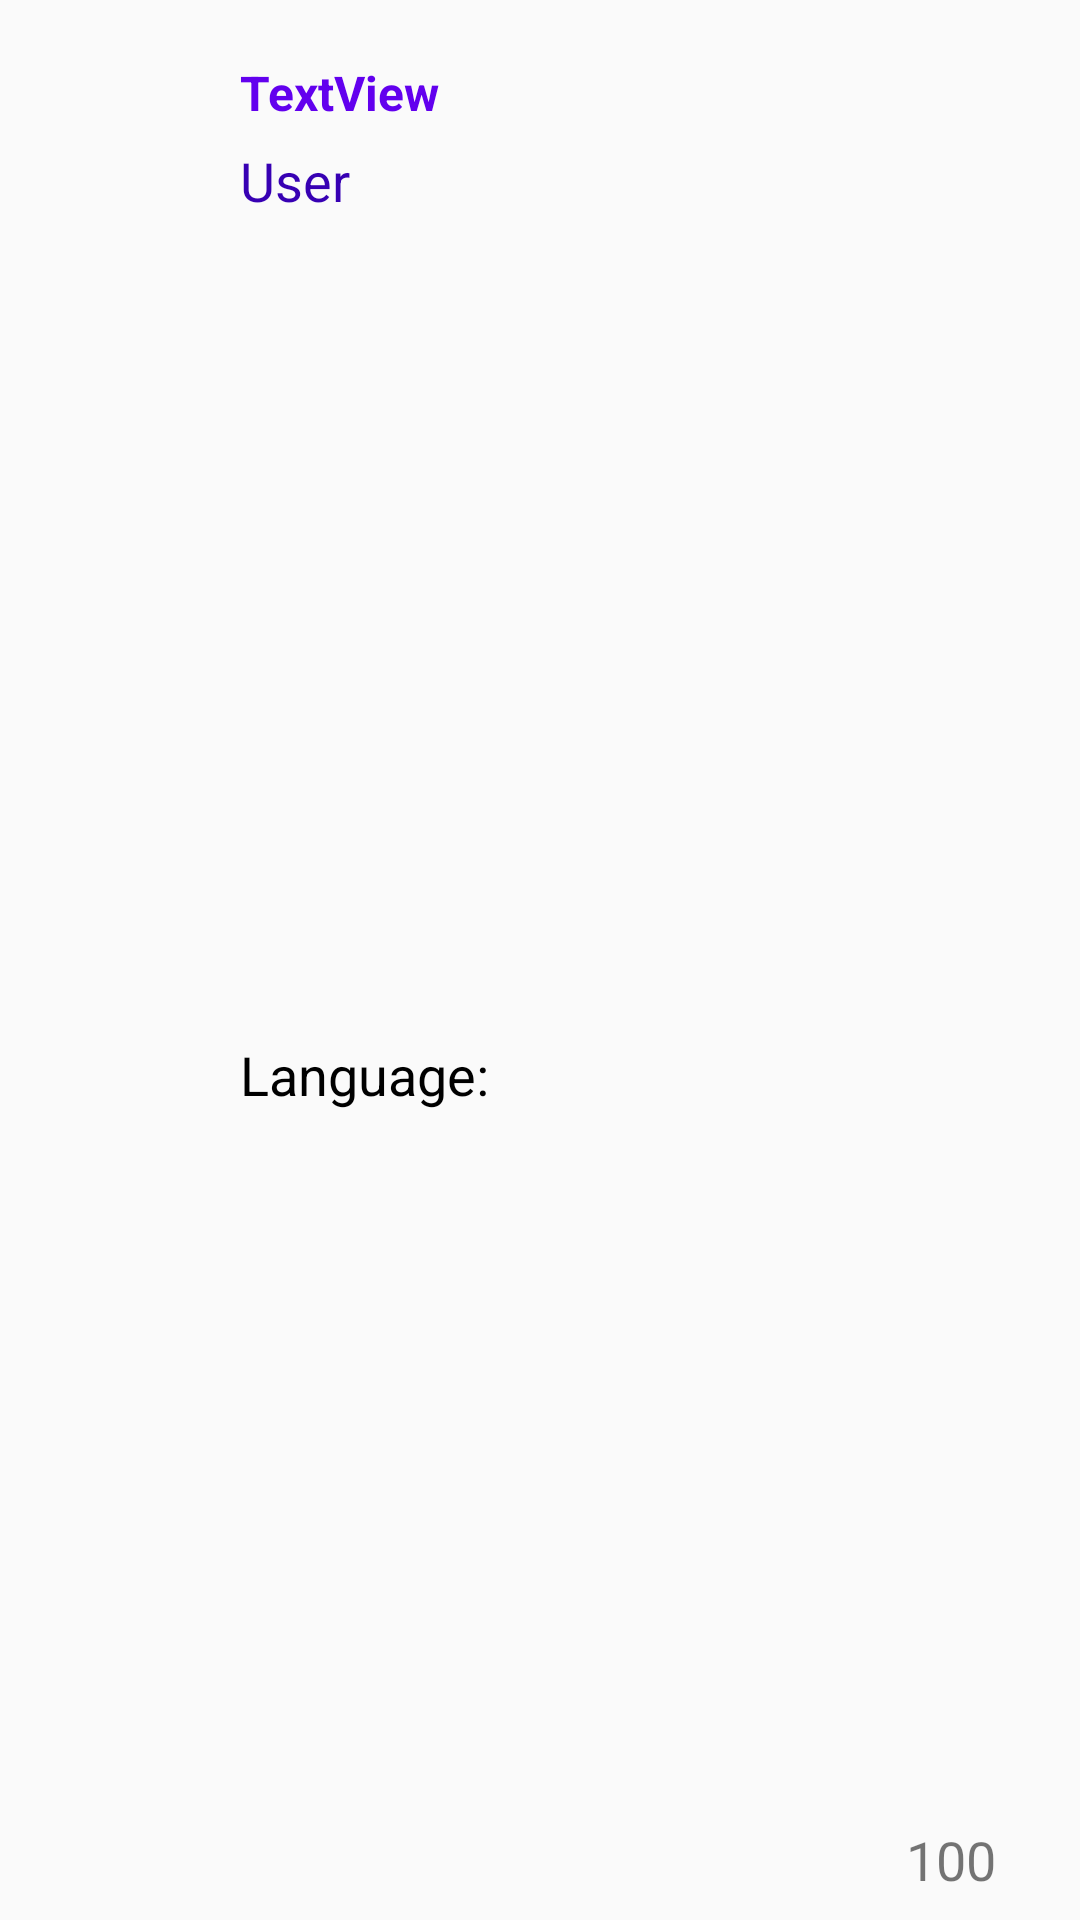

This screen was rendered from an Android layout file. Write that file and the resources it references.
<!-- AndroidManifest.xml: application theme AppTheme -->
<!-- res/layout/user_repositories_list.xml -->
<?xml version="1.0" encoding="utf-8"?>
<android.support.constraint.ConstraintLayout xmlns:android="http://schemas.android.com/apk/res/android"
    xmlns:app="http://schemas.android.com/apk/res-auto"
    xmlns:tools="http://schemas.android.com/tools"
    android:layout_width="match_parent"
    android:layout_height="wrap_content">


    <TextView
        android:id="@+id/repo_name"
        android:layout_width="161dp"
        android:layout_height="wrap_content"
        android:layout_marginEnd="8dp"
        android:layout_marginStart="80dp"
        android:layout_marginTop="48dp"
        android:text="User"
        android:textColor="@color/colorPrimaryDark"
        android:textSize="18sp"
        app:layout_constraintEnd_toEndOf="parent"
        app:layout_constraintHorizontal_bias="0.0"
        app:layout_constraintStart_toStartOf="parent"
        app:layout_constraintTop_toTopOf="parent" />

    <TextView
        android:id="@+id/language_textview"
        android:layout_width="wrap_content"
        android:layout_height="wrap_content"
        android:layout_marginBottom="8dp"
        android:layout_marginEnd="8dp"
        android:layout_marginStart="80dp"
        android:layout_marginTop="12dp"
        android:maxLines="2"
        android:maxWidth="100dp"
        android:text="Language:"
        android:textColor="@android:color/black"
        android:textSize="18sp"
        app:layout_constraintBottom_toBottomOf="parent"
        app:layout_constraintEnd_toEndOf="parent"
        app:layout_constraintHorizontal_bias="0.0"
        app:layout_constraintStart_toStartOf="parent"
        app:layout_constraintTop_toBottomOf="@+id/repo_name" />



    <ImageView
        android:id="@+id/user_imageView"
        android:layout_width="0dp"
        android:layout_height="0dp"
        android:layout_marginBottom="1dp"
        android:layout_marginEnd="8dp"
        android:layout_marginStart="4dp"
        android:layout_marginTop="1dp"
        app:layout_constraintBottom_toBottomOf="parent"
        app:layout_constraintEnd_toStartOf="@+id/repo_name"
        app:layout_constraintStart_toStartOf="parent"
        app:layout_constraintTop_toTopOf="parent"
        app:srcCompat="@android:drawable/star_big_on" />

    <TextView
        android:id="@+id/login_name"
        android:layout_width="wrap_content"
        android:layout_height="0dp"
        android:layout_marginBottom="8dp"
        android:layout_marginStart="80dp"
        android:layout_marginTop="20dp"
        android:text="TextView"
        android:textColor="@color/colorPrimary"
        android:textSize="16sp"
        android:textStyle="bold"
        app:layout_constraintBottom_toTopOf="@+id/repo_name"
        app:layout_constraintStart_toStartOf="parent"
        app:layout_constraintTop_toTopOf="parent" />

    <ImageView
        android:id="@+id/imageView"
        android:layout_width="wrap_content"
        android:layout_height="wrap_content"
        android:layout_marginBottom="44dp"
        android:layout_marginEnd="8dp"
        app:layout_constraintBottom_toBottomOf="parent"
        app:layout_constraintEnd_toEndOf="@+id/star_count"
        app:layout_constraintStart_toStartOf="@+id/star_count"
        app:srcCompat="@drawable/ic_star_black_24dp"
        tools:ignore="VectorDrawableCompat" />

    <TextView
        android:id="@+id/star_count"
        android:layout_width="wrap_content"
        android:layout_height="wrap_content"
        android:layout_marginBottom="8dp"
        android:layout_marginEnd="28dp"
        android:layout_marginTop="8dp"
        android:text="100"
        android:textSize="18sp"
        app:layout_constraintBottom_toBottomOf="parent"
        app:layout_constraintEnd_toEndOf="parent"
        app:layout_constraintTop_toBottomOf="@+id/imageView"
        app:layout_constraintVertical_bias="1.0" />

    <ProgressBar
        android:id="@+id/mainProgressbar"
        android:layout_width="96dp"
        android:layout_height="96dp"
        android:layout_gravity="center"
        android:indeterminate="true"
        android:visibility="gone"/>

</android.support.constraint.ConstraintLayout>
<!-- resources referenced by this layout -->
<resources>
  <style name="AppTheme" parent="Theme.AppCompat.Light.NoActionBar">
          
          <item name="colorPrimary">@color/colorPrimary</item>
          <item name="colorPrimaryDark">@color/colorPrimaryDark</item>
          <item name="colorAccent">@color/colorAccent</item>
      </style>
  <!-- not gathered from this repository: default colours our renderer supplied (Android Studio template values) -->
  <color name="colorPrimary">#FF6200EE</color>
  <color name="colorPrimaryDark">#FF3700B3</color>
  <color name="colorAccent">#FF03DAC5</color>
</resources>
